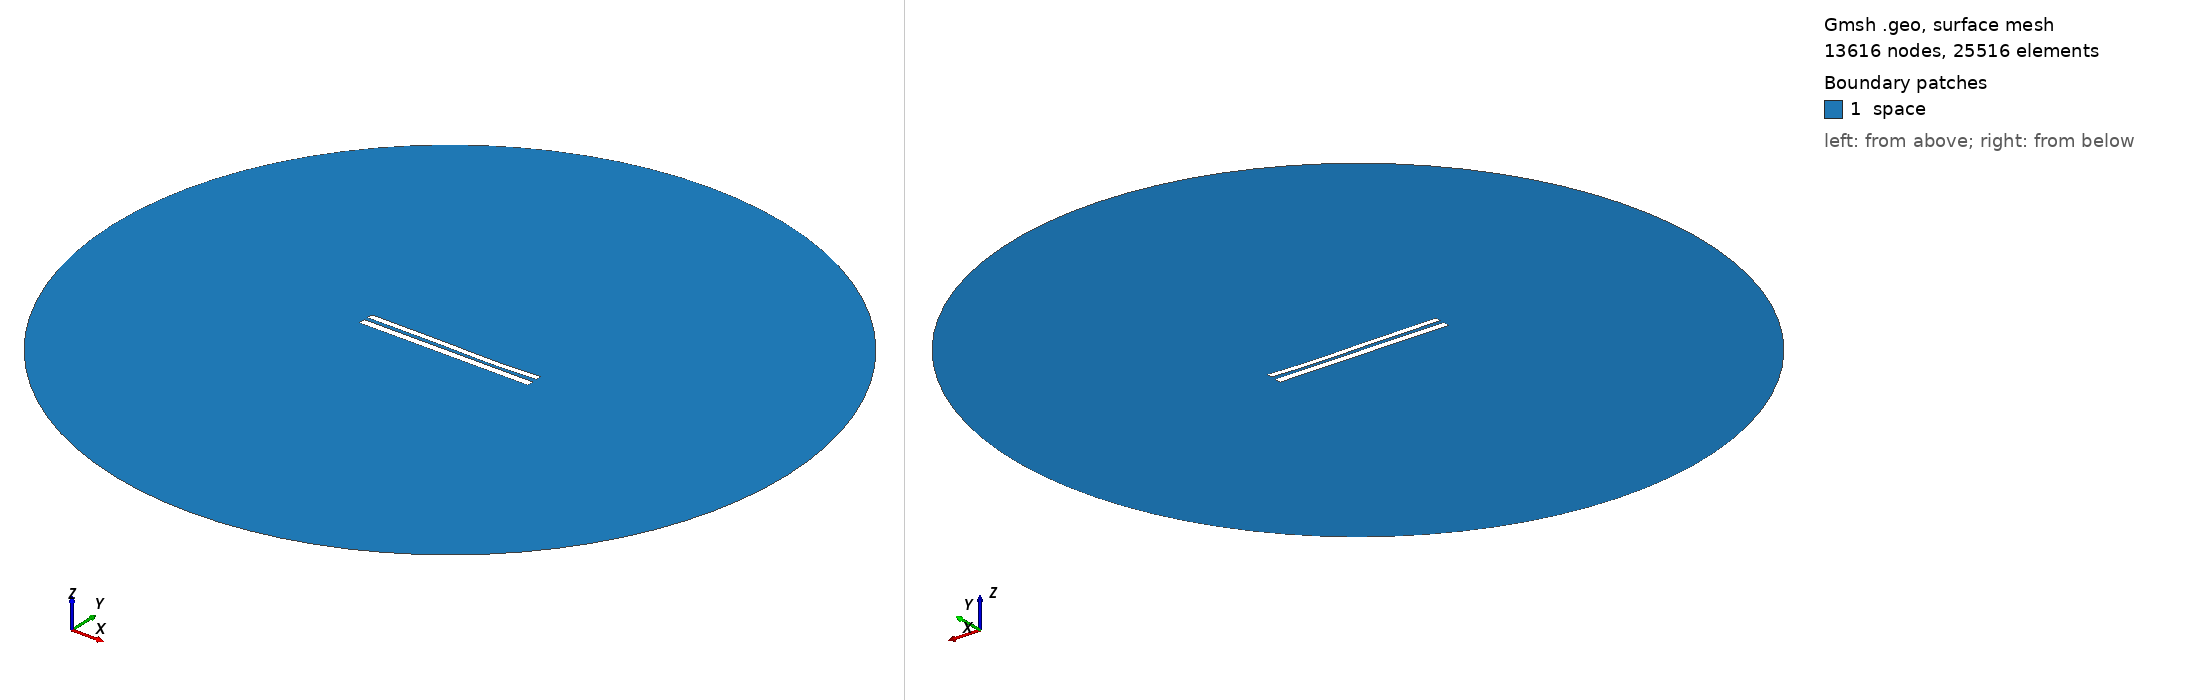

Gmsh geometry script, surface-meshed: 13616 nodes, 25516 surface elements. Boundary patches (legend numbers): 1 space. Left view from above one corner, right view from below the opposite corner. Legend entries are the model's physical surfaces. The drawing asked Gmsh for element sizes between 1% and 20% of the model's largest extent; the script's own settings can give other sizes.

=== 8147.geo (drawn) ===
//---------------------------------------
// Geometry kernel
//---------------------------------------

SetFactory("OpenCASCADE");



//---------------------------------------
// Parameters of the geometry
//---------------------------------------

// Overetch of the upper plate
overetch = 0.25;

// Distance between the plates
distance = 2.25;

// Discretization over the x axis (for the deformation)
nx = 50; 

// Length of the plate
L = 100 - overetch; 

// Number of modes
n = 4; 

// 1st mode coefficient
coeff(1) = -0.15;
beta(1) = 0.596864 * 3.1415926535 / L;

// 2nd mode coefficient
coeff(2) = -0.15;
beta(2) = 1.49418 * 3.1415926535 / L;

// 3rd mode coefficient
coeff(3) = 0.15;
beta(3) = 2.50025 * 3.1415926535 / L;

// 4th mode coefficient
coeff(4) = -0.075;
beta(4) = 3.49999 * 3.1415926535 / L;



//---------------------------------------
// Upper plate (deformed rectangle)
//---------------------------------------

// Coordiantes of the upper plate
xmin = -50;
xmax = 50 - overetch;

// Height of the upper plate
yheight = 4 - 2 * overetch;

// Indexes of the points
UpperID[] = {};
LowerID[] = {};
LeftID[] = {};
RightID[] = {};

// Point index
p = 1;

// Horizontal edges
For i In {1:nx}
    x = xmin + (i-1)*(xmax - xmin)/(nx-1);

    y_bottom = distance / 2 + overetch;
    For j In {1:n}
        C = (Cosh(beta(j)*L) + Cos(beta(j)*L)) / (Sinh(beta(j)*L) + Sin(beta(j)*L));
        y_bottom  = y_bottom + coeff(j) * (Cosh(beta(j)*(x+50)) - Cos(beta(j)*(x+50)) - C * (Sinh(beta(j)*(x+50)) - Sin(beta(j)*(x+50))));
    EndFor

    y_top = y_bottom + yheight;

    Point(p) = {x, y_top, 0, 1.0};
    UpperID[i] = p;
    p = p + 1;

    Point(p) = {x, y_bottom, 0, 1.0};
    LowerID[i] = p;
    p = p + 1;
EndFor

// Create point lists
UpperPts[] = {}; LowerPts[] = {};
For i In {1:nx}
  UpperPts[] += {UpperID[i]};
  LowerPts[] += {LowerID[i]};
EndFor

// Build splines
Spline(1) = {UpperPts[]};
Spline(2) = {LowerPts[]};
Line(3) = {LowerPts[nx-1], UpperPts[nx-1]};
Line(4) = {LowerPts[0], UpperPts[0]};

// Build the plane surface
Curve Loop(1) = {2, 3, -1, -4};
Plane Surface(1) = {1};



//---------------------------------------
// Lower plate (rectangle)
//---------------------------------------

// Vertices
Point(1001) = {-50, -1, 0, 1.0};
Point(1002) = { 50, -1, 0, 1.0};
Point(1003) = { 50,  -5, 0, 1.0};
Point(1004) = {-50,  -5, 0, 1.0};

// Edges
Line(5) = {1001, 1002};
Line(6) = {1002, 1003};
Line(7) = {1003, 1004};
Line(8) = {1004, 1001};

// Plane surface
Line Loop(2) = {5, 6, 7, 8};
Plane Surface(2) = {2}; 



//---------------------------------------
// Outer (fictious) boundary
//---------------------------------------

// Points
Point(1005) = {0, 0, 0};       // Center
Point(1006) = {200, 0, 0};     // Start point
Point(1007) = {0, 200, 0};     // 90 degrees
Point(1008) = {-200, 0, 0};    // 180 degrees
Point(1009) = {0, -200, 0};    // 270 degrees

// Circle arcs (each needs start, center, end)
Circle(9) = {1006, 1005, 1007};
Circle(10) = {1007, 1005, 1008};
Circle(11) = {1008, 1005, 1009};
Circle(12) = {1009, 1005, 1006};

// Plane surface for the entire domain
Curve Loop(3) = {9, 10, 11, 12};
Surface(3) = {3};

// Subtract the plates from the whole domain to obtain the actual domain where we want to solve the equations
BooleanDifference{ Surface{3}; Delete; }{ Surface{1}; Surface{2}; Delete; }




//---------------------------------------
// Transfinite Lines/Curves
//---------------------------------------

// Set the number of points on the boundaries
r = 7;

// Plates
Transfinite Curve {1, 2} = 50*r Using Progression 1;
Transfinite Curve {3, 4} = 2*r Using Progression 1;
Transfinite Line {5, 7} = 50*r Using Progression 1;
Transfinite Line {6, 8} = 2*r Using Progression 1;

// Outer boundary
Transfinite Line {9, 10, 11, 12} = 20 Using Progression 1;



//---------------------------------------
// Physical groups
//---------------------------------------                

// Physical curves (boundaries)
Physical Line("force_segment", 10) = {2};
Physical Line("upper_plate", 11) = {1, 3, 4};
Physical Line("lower_plate", 12) = {5, 6, 7, 8};
Physical Line("boundary", 20) = {9, 10, 11, 12};

// Physical Surfaces
Physical Surface("space", 30) = {3};



//---------------------------------------
// 6. Generate the Mesh
//---------------------------------------

// 2D mesh generation
Mesh 2;
